The GitHub repository AbdullahAlrebdi/Task_7 contains a labelled image folder "data_split" with 3 categories: paper, rock, scissor. Examples follow, each with its label.

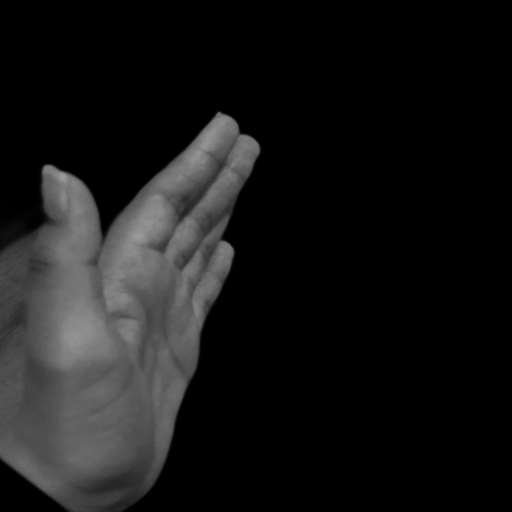
Label: paper

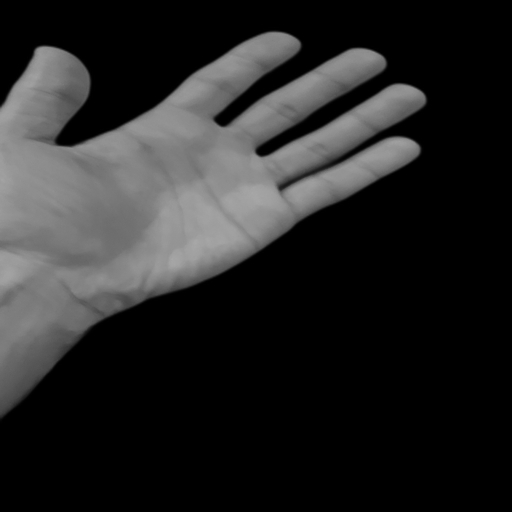
Label: paper

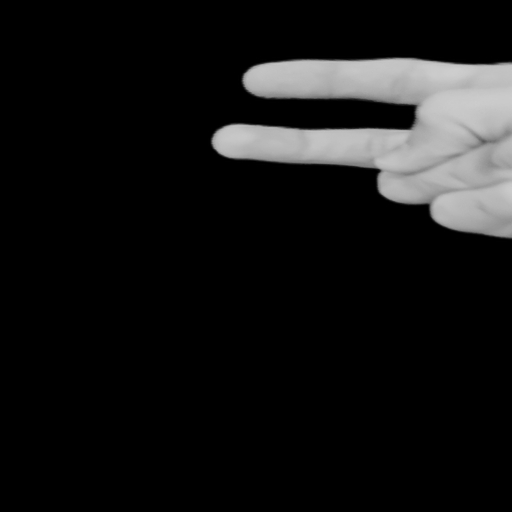
Label: scissor

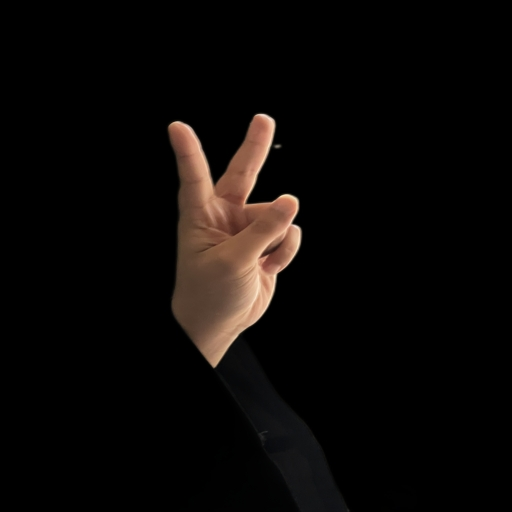
Label: scissor

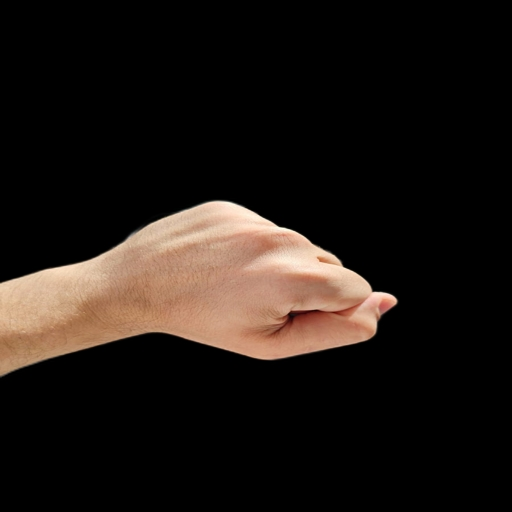
Label: rock

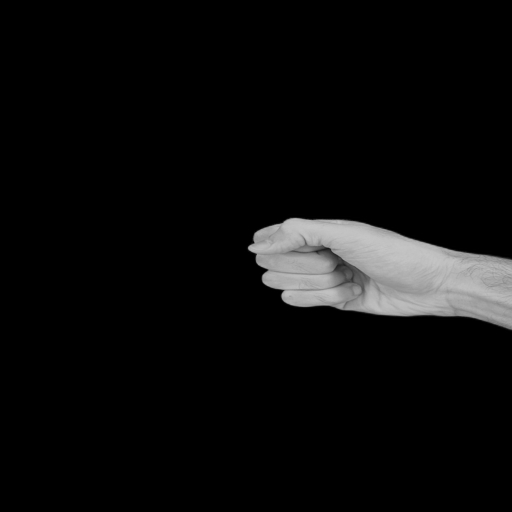
Label: rock
